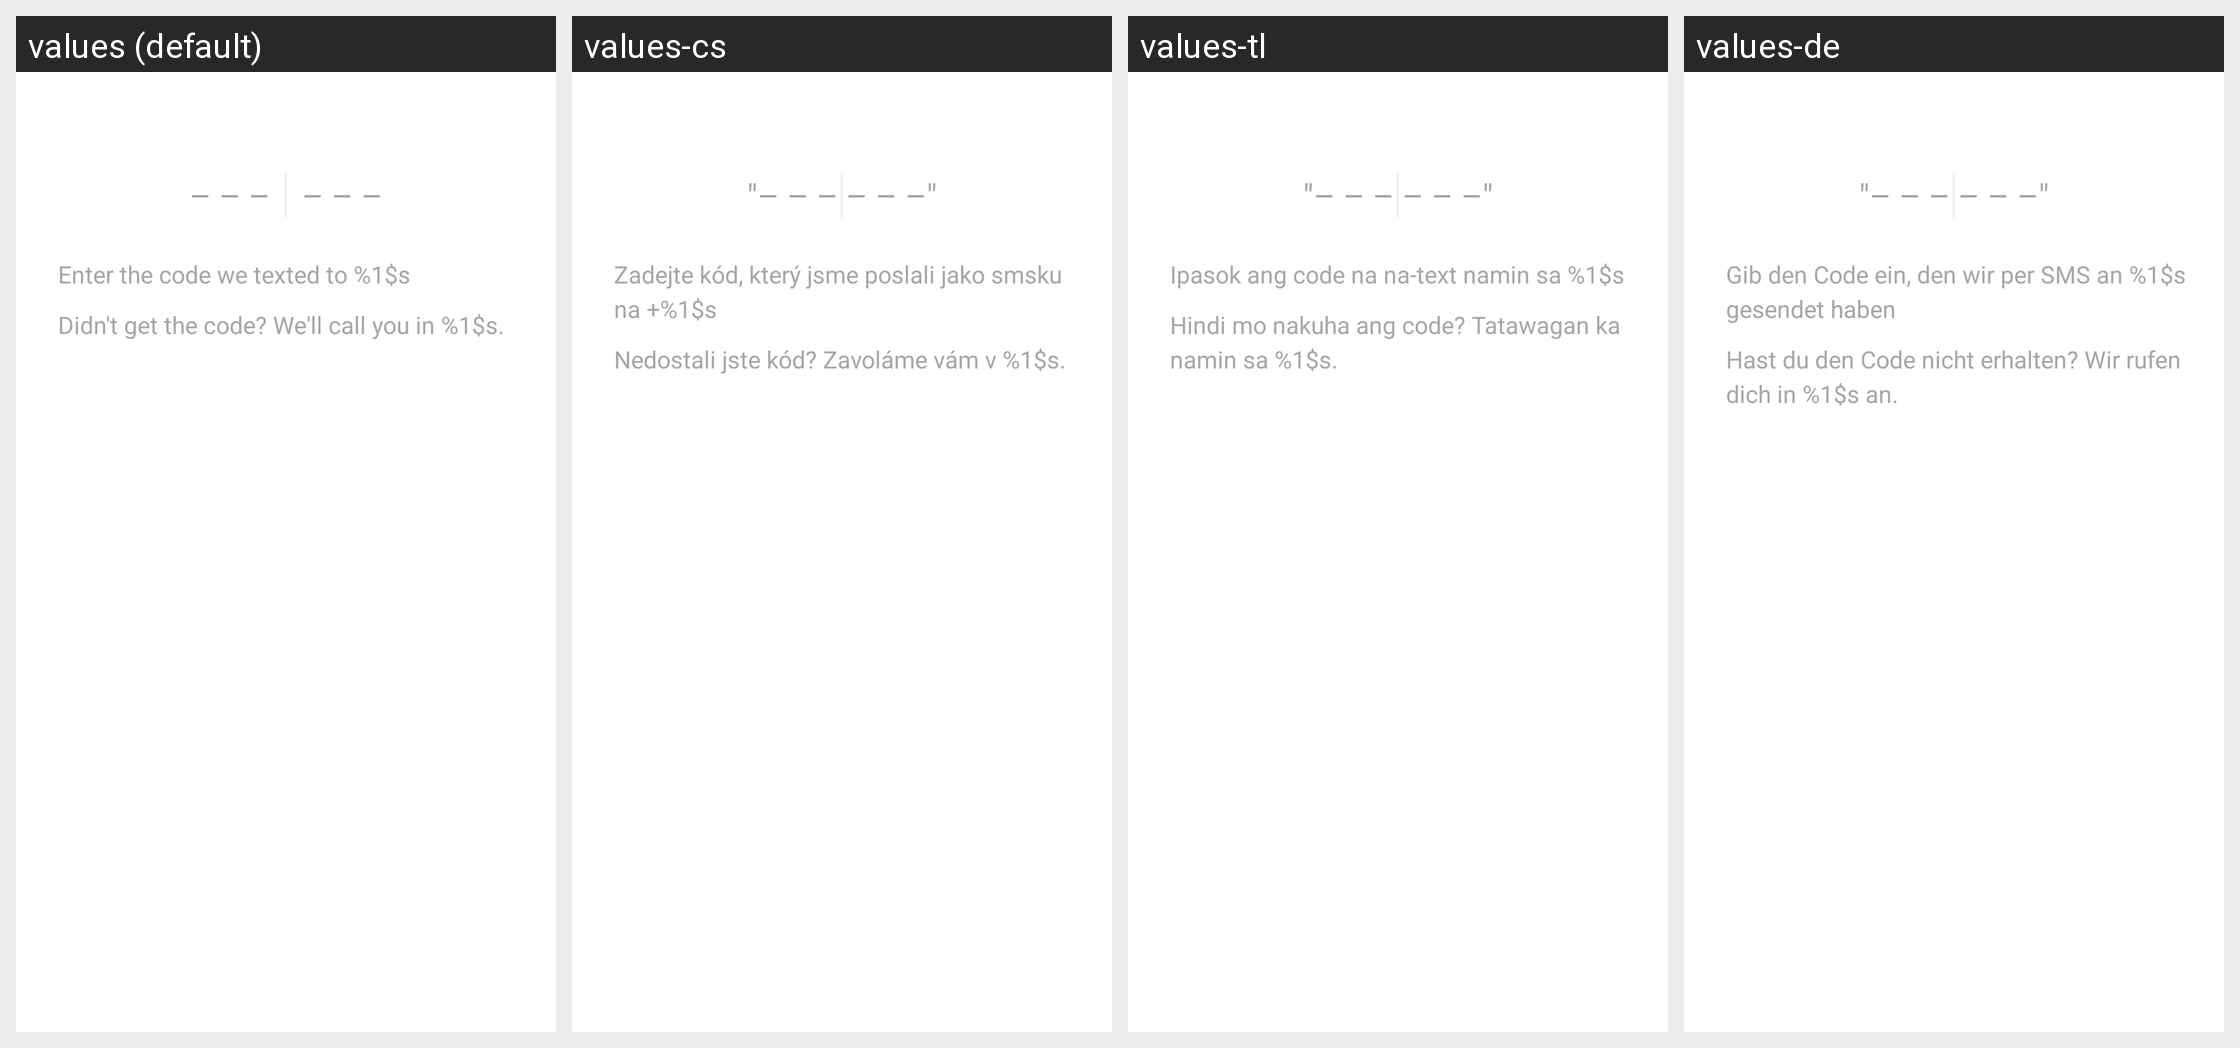

For this localized Android screen grid, give each drawn string resource with its value in every locale shown.
Android screen res/layout/fragment_verify.xml rendered under 4 locales, left to right: values (default), values-cs, values-tl, values-de. Device: Nexus 5 (rendered at 1080×1920; each locale shown at half size, 540×960, under a caption strip naming it); theme InstagramTheme.
Other locales in the repository, not shown: values-af, values-ar, values-bn, values-da, values-el, values-es, values-es-rAR, values-es-rES, values-fb, values-fi, values-fr, values-gu, values-hi, values-in, values-it, values-ja, values-kn, values-ko, values-ml, values-mr, values-ms, values-my, values-nb, values-nl, values-pa, values-pl, values-pt, values-pt-rPT, values-ru, values-sv, values-ta, values-te, values-th, values-tr, values-vi, values-zh-rCN, values-zh-rHK, values-zh-rTW.
Strings drawn on this screen, with the default value and each locale's value (text and hints the layout hard-codes, and strings that could not be matched under every locale, appear in the picture but are not listed):

code_hint
  values: – – –    – – –
  values-cs: "– – – – – –"
  values-tl: "– – – – – –"
  values-de: "– – – – – –"

code_instructions
  values: Enter the code we texted to %1$s
  values-cs: Zadejte kód, který jsme poslali jako smsku na +%1$s
  values-tl: Ipasok ang code na na-text namin sa %1$s
  values-de: Gib den Code ein, den wir per SMS an %1$s gesendet haben

no_code_received
  values: Didn't get the code? We'll call you in %1$s.
  values-cs: Nedostali jste kód? Zavoláme vám v %1$s.
  values-tl: Hindi mo nakuha ang code? Tatawagan ka namin sa %1$s.
  values-de: Hast du den Code nicht erhalten? Wir rufen dich in %1$s an.
